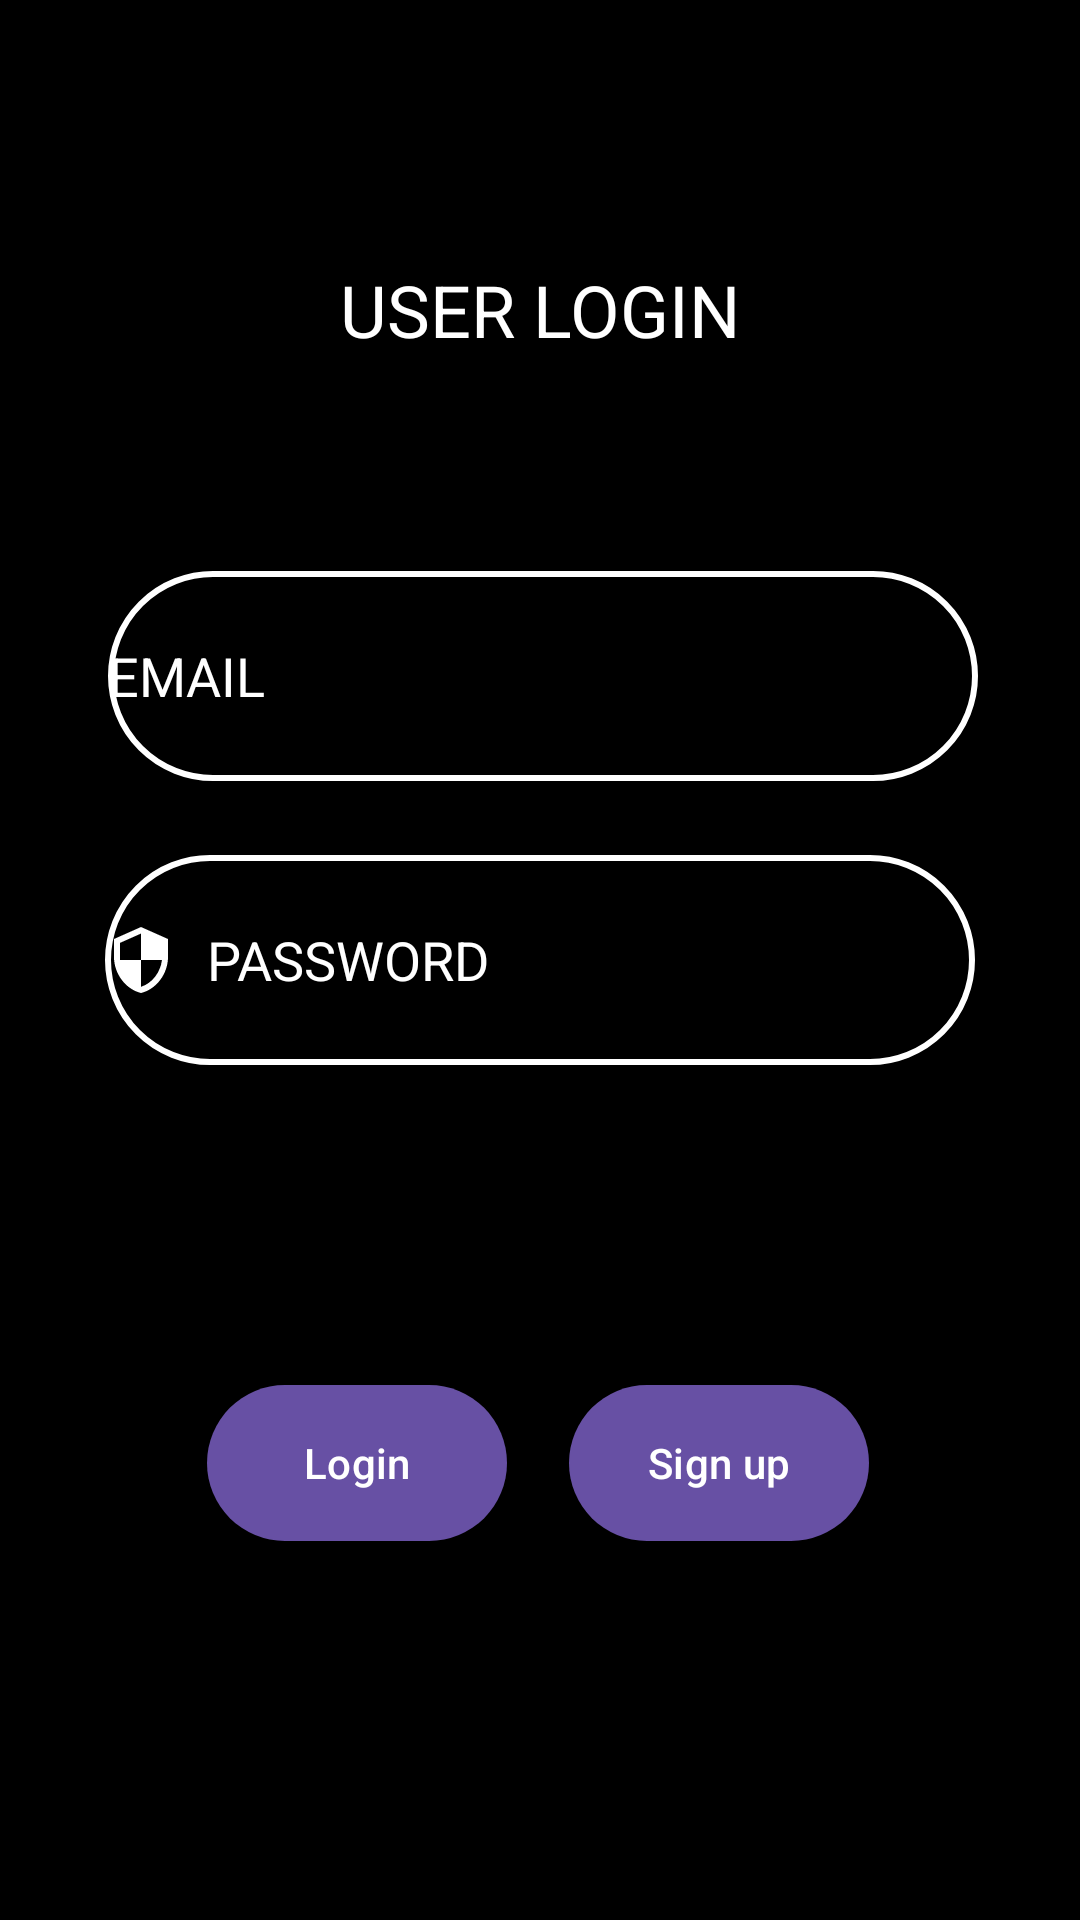

The Android layout XML behind this screen, and the referenced resources:
<!-- AndroidManifest.xml: application theme Theme.Test -->
<!-- res/layout/activity_user_login.xml -->
<?xml version="1.0" encoding="utf-8"?>
<androidx.constraintlayout.widget.ConstraintLayout xmlns:android="http://schemas.android.com/apk/res/android"
    xmlns:app="http://schemas.android.com/apk/res-auto"
    xmlns:tools="http://schemas.android.com/tools"
    android:layout_width="match_parent"
    android:layout_height="match_parent"
    android:background="@color/black"
    tools:context=".MainActivity">

    <Button
        android:id="@+id/signup"
        android:layout_width="100dp"
        android:layout_height="60dp"
        android:text="Sign up"
        app:layout_constraintBottom_toBottomOf="parent"
        app:layout_constraintEnd_toEndOf="parent"
        app:layout_constraintHorizontal_bias="0.729"
        app:layout_constraintStart_toStartOf="parent"
        app:layout_constraintTop_toTopOf="parent"
        app:layout_constraintVertical_bias="0.789" />

    <EditText
        android:id="@+id/password"
        android:layout_width="290dp"
        android:layout_height="70dp"
        android:background="@drawable/input_bg"
        android:drawableLeft="@drawable/ic_baseline_security_24"
        android:drawablePadding="10dp"
        android:ems="10"
        android:hint="PASSWORD"
        android:inputType="textPassword"
        android:textAlignment="gravity"
        android:textColorHint="#FFFFFF"
        app:layout_constraintBottom_toBottomOf="parent"
        app:layout_constraintEnd_toEndOf="parent"
        app:layout_constraintStart_toStartOf="parent"
        app:layout_constraintTop_toTopOf="parent" />

    <TextView
        android:id="@+id/textView"
        android:layout_width="244dp"
        android:layout_height="52dp"
        android:text="USER LOGIN"
        android:textAlignment="center"
        android:textColor="#FFFFFF"
        android:textColorHint="#FFFFFF"
        android:textSize="24sp"
        app:layout_constraintBottom_toBottomOf="parent"
        app:layout_constraintEnd_toEndOf="parent"
        app:layout_constraintHorizontal_bias="0.497"
        app:layout_constraintStart_toStartOf="parent"
        app:layout_constraintTop_toTopOf="parent"
        app:layout_constraintVertical_bias="0.148" />

    <EditText
        android:id="@+id/email"
        android:layout_width="290dp"
        android:layout_height="70dp"
        android:background="@drawable/input_bg"
        android:drawableLeft="@drawable/ic_baseline_person_24"
        android:drawablePadding="10dp"
        android:ems="10"
        android:hint="EMAIL"
        android:inputType="textPersonName"
        android:textAlignment="gravity"
        android:textColorHint="#FFFFFF"
        app:layout_constraintBottom_toBottomOf="parent"
        app:layout_constraintEnd_toEndOf="parent"
        app:layout_constraintHorizontal_bias="0.516"
        app:layout_constraintStart_toStartOf="parent"
        app:layout_constraintTop_toTopOf="parent"
        app:layout_constraintVertical_bias="0.334" />

    <Button
        android:id="@+id/login"
        android:layout_width="100dp"
        android:layout_height="60dp"
        android:text="Login"
        app:layout_constraintBottom_toBottomOf="parent"
        app:layout_constraintEnd_toEndOf="parent"
        app:layout_constraintHorizontal_bias="0.266"
        app:layout_constraintStart_toStartOf="parent"
        app:layout_constraintTop_toTopOf="parent"
        app:layout_constraintVertical_bias="0.789" />

</androidx.constraintlayout.widget.ConstraintLayout>
<!-- resources referenced by this layout -->
<resources>
  <color name="black">#FF000000</color>
  <!-- drawable ic_baseline_security_24 (drawable) -->
  <vector android:height="24dp" android:tint="#FFFFFF"
      android:viewportHeight="24" android:viewportWidth="24"
      android:width="24dp" xmlns:android="http://schemas.android.com/apk/res/android">
      <path android:fillColor="@android:color/black" android:pathData="M12,1L3,5v6c0,5.55 3.84,10.74 9,12 5.16,-1.26 9,-6.45 9,-12L21,5l-9,-4zM12,11.99h7c-0.53,4.12 -3.28,7.79 -7,8.94L12,12L5,12L5,6.3l7,-3.11v8.8z"/>
  </vector>
  <!-- drawable input_bg (drawable) -->
  <?xml version="1.0" encoding="utf-8"?>
  <shape xmlns:android="http://schemas.android.com/apk/res/android">
      <stroke android:color="@color/design_default_color_background" android:width="2dp"/>
      <corners android:radius="70dp" />
  </shape>
  <style name="Theme.Test" parent="Base.Theme.Test" />
  <style name="Base.Theme.Test" parent="Theme.Material3.DayNight.NoActionBar">
          
          
      </style>
</resources>
